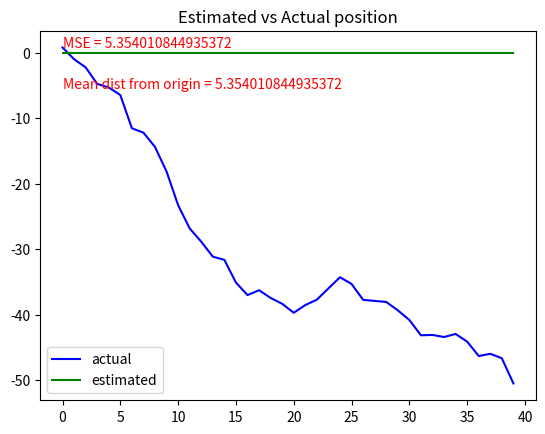
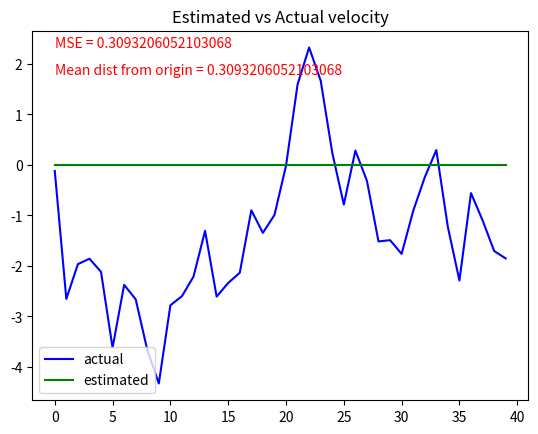
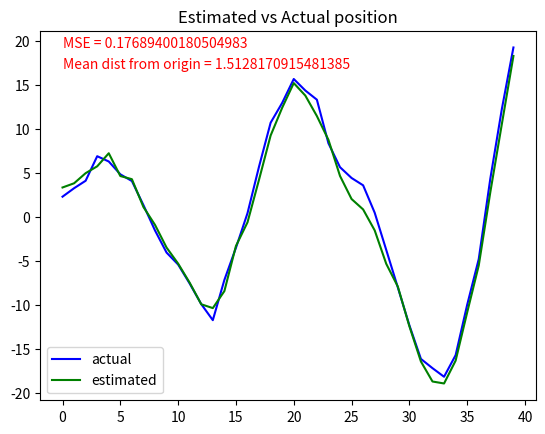
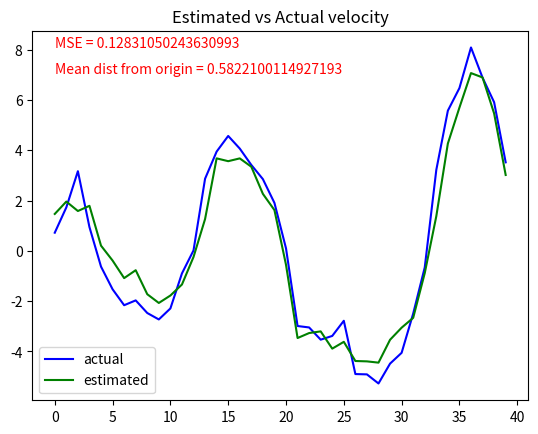

Python code for these plots, in order:
import numpy as np, os
from matplotlib import pyplot as plt

def run(scenario, control, iters):
    xs, xestims = [],[]
    A,B,C, x, mean, covar, noise_cov_mv, noise_cov_ms = gen_scenario(scenario)
    #print_shapes([A,B,C,x,mean,covar], 'A,B,C,x,mean,cov')
    for i in range(iters):
        u = update_u(scenario,mean,control) #where mean is x_estim #TODO check order
        x = move(A,x,B,u)
        z = measure(C,x)
        mean, covar = kalman_filter(mean, covar, u, z, A,B,C, noise_cov_mv, noise_cov_ms, control)
        xs.append(x)
        xestims.append(mean)
    plot_run(xs,xestims, control,scenario)
    return


def print_shapes(objs, titles):
    print("Shapes of " + str(titles))
    for obj in objs:
        print(np.shape(obj))

def plot_run(xs, xestims, control, scenario):
    xs, xestims = np.array(xs), np.array(xestims)

    if scenario == 'sit still': titles = ['x','y']
    elif scenario == 'drift': titles = ['position','velocity']
    else: assert(False)

    dirname = os.getcwd()
    plot_dir = dirname + '/output/plots/'
    if not os.path.exists(plot_dir):
        os.makedirs(plot_dir)
    for i in range(len(xs[0])):
        param = xs[:,i]
        param_estim = xestims[:,i]
        n = len(param)
        ymax = max(max(param),max(param_estim))
        ymin = min(min(param),min(param_estim))
        yabs = max(abs(ymax), abs(ymin))
        MSE = np.linalg.norm(param-param_estim)/n
        MSD = np.linalg.norm(param)/n
        ticks = [j for j in range(len(param))]
        plt.text(0,ymax,"MSE = " + str(MSE), color='red')
        plt.text(0,ymax-yabs/8,"Mean dist from origin = " + str(MSD), color='red')
        plt.plot(ticks,param, color='blue', label='actual')
        plt.plot(ticks,param_estim, color='green', label='estimated')
        plt.title('Estimated vs Actual ' + str(titles[i]))
        plt.legend(loc = 'lower left')
        plt.savefig(plot_dir + '/control_' + str(control) + '_param_' + titles[i])
        plt.clf()


def kalman_filter(mean, covar, u, z, A, B,C, noise_cov_mv, noise_cov_ms, control):
    #currently assume the cov for the noise terms are 1
    mean_a_priori = np.dot(A,mean) + np.dot(B,u)
    covar_a_priori = np.dot(np.dot(A,covar),A.T) + noise_cov_mv
    K_piece = np.dot(np.dot(C, covar_a_priori), C.T) + noise_cov_ms
    if len(K_piece) > 1: inv = np.linalg.inv(K_piece)
    else:
        assert(False) #changed to only matrices
        inv = 1/K_piece
    K = np.dot( np.dot(covar_a_priori,C.T) , inv)
    mean_estim = mean_a_priori + np.dot(K,z - np.dot(C,mean_a_priori))
    I = np.eye(len(covar)) #TODO: check this
    covar_estim = np.dot( I - np.dot(K,C), covar)

    if control == 'none': mean = [0,0] #ie origin, note assumes 2d
    elif control == 'both': mean=mean_estim
    elif control == 'mvmt': mean=mean_a_priori
    elif control == 'msmt': mean=z
    else: assert(False)

    return mean, covar_estim


def move(A,x,B,u):
    noise = np.array([np.random.normal(0,1) for i in range(len(x))])
    x = np.dot(A,x)+np.dot(B,u)+noise
    return x

def measure(C,x):
    noise = np.array([np.random.normal(0,1) for i in range(len(C))]) #TODO: poss len(C[0]) instead?
    z = np.dot(C,x)+noise
    return z

def update_u(scenario, x_estim, control):
    u=[0,0]
    if control == 'none': return u
    if scenario == 'sit still':
        u = -1*x_estim
    elif scenario == 'drift':
        gain = .1
        u = [0,-1*gain*(x_estim[1]+x_estim[0])] #control vel based on estim position
    else: assert(False)
    return u


def gen_scenario(scenario):
    A,B,C,x0, mean, covar, noise_cov_mv, noise_cov_ms = 0,0,0,0,0,0,0,0
    if scenario == 'sit still':
        A,B,C = np.array([[1,0],[0,1]]),np.array([[1,0],[0,1]]),np.array([[1,0],[0,1]])
        x0, mean, covar = np.array([0,0]),np.array([0,0]),np.array([[1,0],[0,1]])
        noise_cov_mv, noise_cov_ms = np.array([[1,0],[0,1]]), np.array([[1,0],[0,1]])

    elif scenario == 'drift':
        A, B, C = np.array([[1, 1], [0, 1]]), np.array([[0, 0], [0, 1]]), np.array([[1, 0], [0, 1]])
        x0, mean, covar = np.array([0, 1]), np.array([0, 1]), np.array([[1, 0], [0, 1]])
        noise_cov_mv, noise_cov_ms = np.array([[1, 0], [0, 1]]), np.array([[1, 0], [0, 1]])

    else: assert(False)
    return A, B, C, x0, mean, covar, noise_cov_mv, noise_cov_ms



if __name__ == "__main__":
    # scenarios: sit still, drift
    # controls: none, both, msmt, mvmt

    controls = ['none','both']#,'msmt','mvmt']
    iters = 40
    #control = 'mvmt'
    scenario = 'drift'
    for control in controls:
        run(scenario, control, iters)
